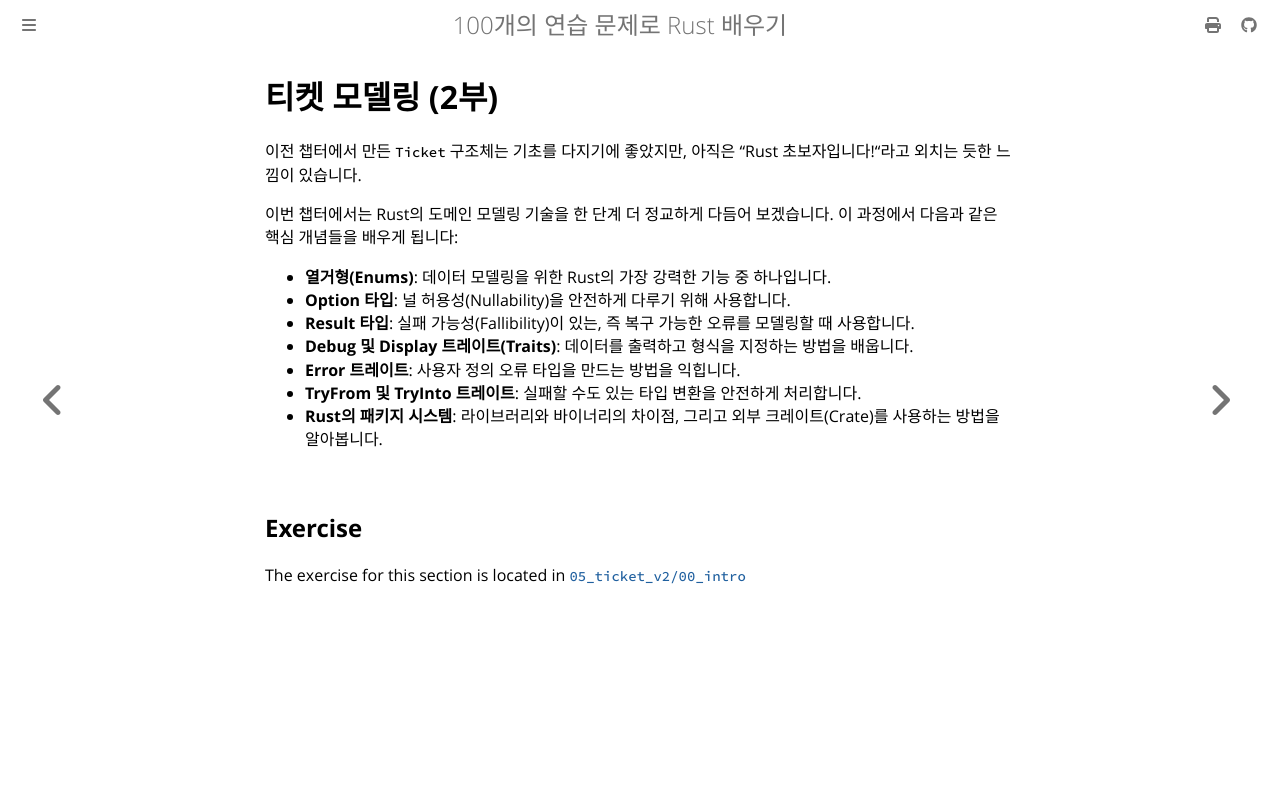

repository: partrita/100-exercises-to-learn-rust · page: 05_ticket_v2/00_intro.html · generator: mdbook

# 티켓 모델링 (2부)

이전 챕터에서 만든 `Ticket` 구조체는 기초를 다지기에 좋았지만, 아직은 "Rust 초보자입니다!"라고 외치는 듯한 느낌이 있습니다.

이번 챕터에서는 Rust의 도메인 모델링 기술을 한 단계 더 정교하게 다듬어 보겠습니다. 이 과정에서 다음과 같은 핵심 개념들을 배우게 됩니다:

- **열거형(Enums)**: 데이터 모델링을 위한 Rust의 가장 강력한 기능 중 하나입니다.
- **Option 타입**: 널 허용성(Nullability)을 안전하게 다루기 위해 사용합니다.
- **Result 타입**: 실패 가능성(Fallibility)이 있는, 즉 복구 가능한 오류를 모델링할 때 사용합니다.
- **Debug 및 Display 트레이트(Traits)**: 데이터를 출력하고 형식을 지정하는 방법을 배웁니다.
- **Error 트레이트**: 사용자 정의 오류 타입을 만드는 방법을 익힙니다.
- **TryFrom 및 TryInto 트레이트**: 실패할 수도 있는 타입 변환을 안전하게 처리합니다.
- **Rust의 패키지 시스템**: 라이브러리와 바이너리의 차이점, 그리고 외부 크레이트(Crate)를 사용하는 방법을 알아봅니다.
